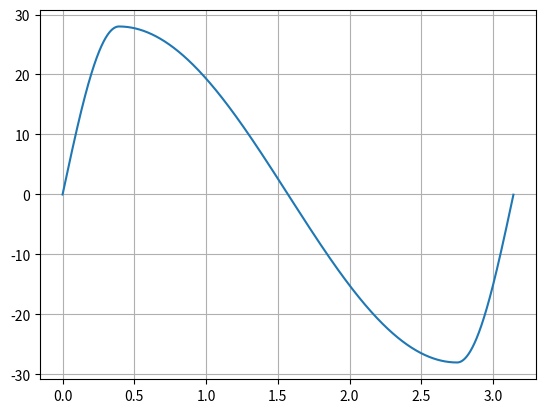

The matplotlib source for this figure:
import numpy as np
import matplotlib.pyplot as plt
from pprint import pprint

# declare vars
h = 50  # height
N = 10000
beta = np.pi
theta1 = np.linspace(0, np.pi, N)
theta2 = np.linspace(np.pi, 2 * np.pi, N)


def func1(angle):
    fixed_var = (h / (4 + np.pi))
    if 0 <= angle <= (1 / 8) * beta:
        return fixed_var * \
               (np.pi * angle / beta - 0.25 * np.sin(4 * np.pi * angle / beta))
    elif (1 / 8) * beta < angle <= (7 / 8) * beta:
        return fixed_var * \
               (2 + np.pi * angle / beta - 9 * np.sin(4 * np.pi * angle / (3 * beta) + np.pi / 3) / 4)
    elif (7 / 8) * beta < angle <= beta:
        return fixed_var * \
               (4 + np.pi * angle / beta - np.sin(4 * np.pi * angle / beta) / 4)


def func2(angle):
    fixed_var = (h / (4 + np.pi))
    if 0 <= angle <= (1 / 8) * beta:
        return h - fixed_var * \
               (np.pi * angle / beta - 0.25 * np.sin(4 * np.pi * angle / beta))
    elif (1 / 8) * beta < angle <= (7 / 8) * beta:
        return h - fixed_var * \
               (2 + np.pi * angle / beta - 9 * np.sin(4 * np.pi * angle / (3 * beta) + np.pi / 3) / 4)
    elif (7 / 8) * beta < angle <= beta:
        return h - fixed_var * \
               (4 + np.pi * angle / beta - np.sin(4 * np.pi * angle / beta) / 4)


if __name__ == '__main__':
    y1 = list()
    y2 = list()
    x1 = list()
    x2 = list()
    y_all_1th_diff = list()
    y_all_2th_diff = list()

    for angle in theta1:
        y1.append(func1(angle))
        # y2.append(func2(angle))

    for i in range(len(y1)):
        if i > 0:
            y_all_1th_diff.append((y1[i] - y1[i - 1]) / (theta1[i] - theta1[i - 1]))
            x1.append(theta1[i])
        else:
            y_all_1th_diff.append(0)
            x1.append(0)

    for i in range(len(y_all_1th_diff)):
        if i > 0:
            y_all_2th_diff.append((y_all_1th_diff[i] - y_all_1th_diff[i - 1]) / (x1[i] - x1[i - 1]))
            x2.append(x1[i])
        else:
            y_all_2th_diff.append(0)
            x2.append(0)

    print(len(y_all_2th_diff))

    plt.plot(x2, y_all_2th_diff)
    # plt.title(r'height = 50mm, $\beta$ = 180$^\circ$')
    # plt.xlabel(r'$\theta$')
    plt.grid()
    # plt.ylabel('mm')
    plt.show()
